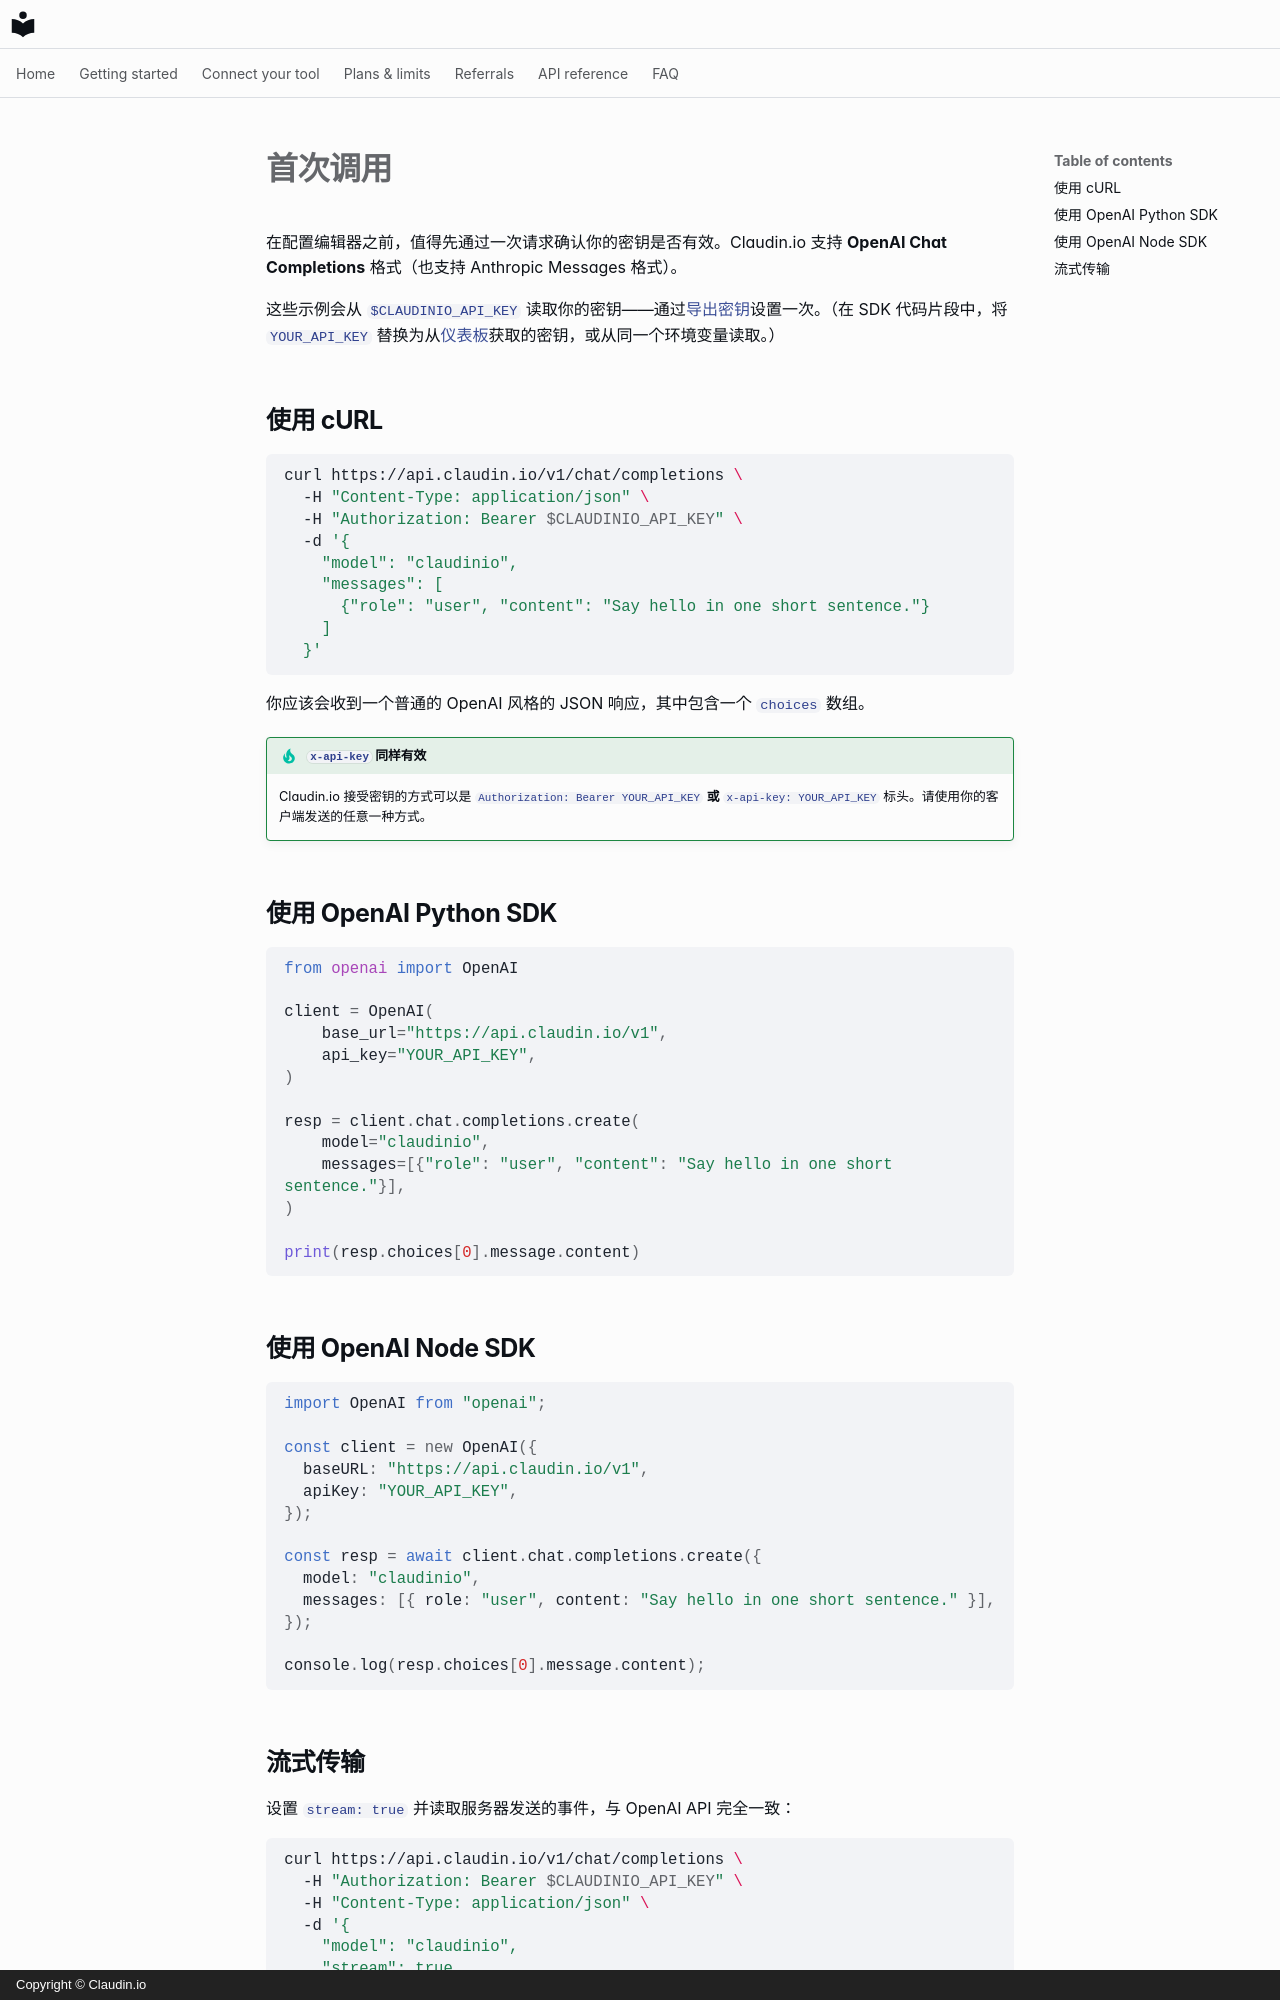

repository: claudin-io/docs · page: getting-started/first-call.zh/index.html · generator: mkdocs · copyright: Copyright © Claudin.io

# 首次调用

在配置编辑器之前，值得先通过一次请求确认你的密钥是否有效。Claudin.io 支持 **OpenAI Chat Completions** 格式（也支持 Anthropic Messages 格式）。

这些示例会从 `$CLAUDINIO_API_KEY` 读取你的密钥——通过[导出密钥](set-your-key.md)设置一次。（在 SDK 代码片段中，将 `YOUR_API_KEY` 替换为从[仪表板](account.md)获取的密钥，或从同一个环境变量读取。）

## 使用 cURL

```bash
curl https://api.claudin.io/v1/chat/completions \
  -H "Content-Type: application/json" \
  -H "Authorization: Bearer $CLAUDINIO_API_KEY" \
  -d '{
    "model": "claudinio",
    "messages": [
      {"role": "user", "content": "Say hello in one short sentence."}
    ]
  }'
```

你应该会收到一个普通的 OpenAI 风格的 JSON 响应，其中包含一个 `choices` 数组。

!!! tip "`x-api-key` 同样有效"
    Claudin.io 接受密钥的方式可以是 `Authorization: Bearer YOUR_API_KEY` **或** `x-api-key: YOUR_API_KEY` 标头。请使用你的客户端发送的任意一种方式。

## 使用 OpenAI Python SDK

```python
from openai import OpenAI

client = OpenAI(
    base_url="https://api.claudin.io/v1",
    api_key="YOUR_API_KEY",
)

resp = client.chat.completions.create(
    model="claudinio",
    messages=[{"role": "user", "content": "Say hello in one short sentence."}],
)

print(resp.choices[0].message.content)
```

## 使用 OpenAI Node SDK

```javascript
import OpenAI from "openai";

const client = new OpenAI({
  baseURL: "https://api.claudin.io/v1",
  apiKey: "YOUR_API_KEY",
});

const resp = await client.chat.completions.create({
  model: "claudinio",
  messages: [{ role: "user", content: "Say hello in one short sentence." }],
});

console.log(resp.choices[0].message.content);
```
